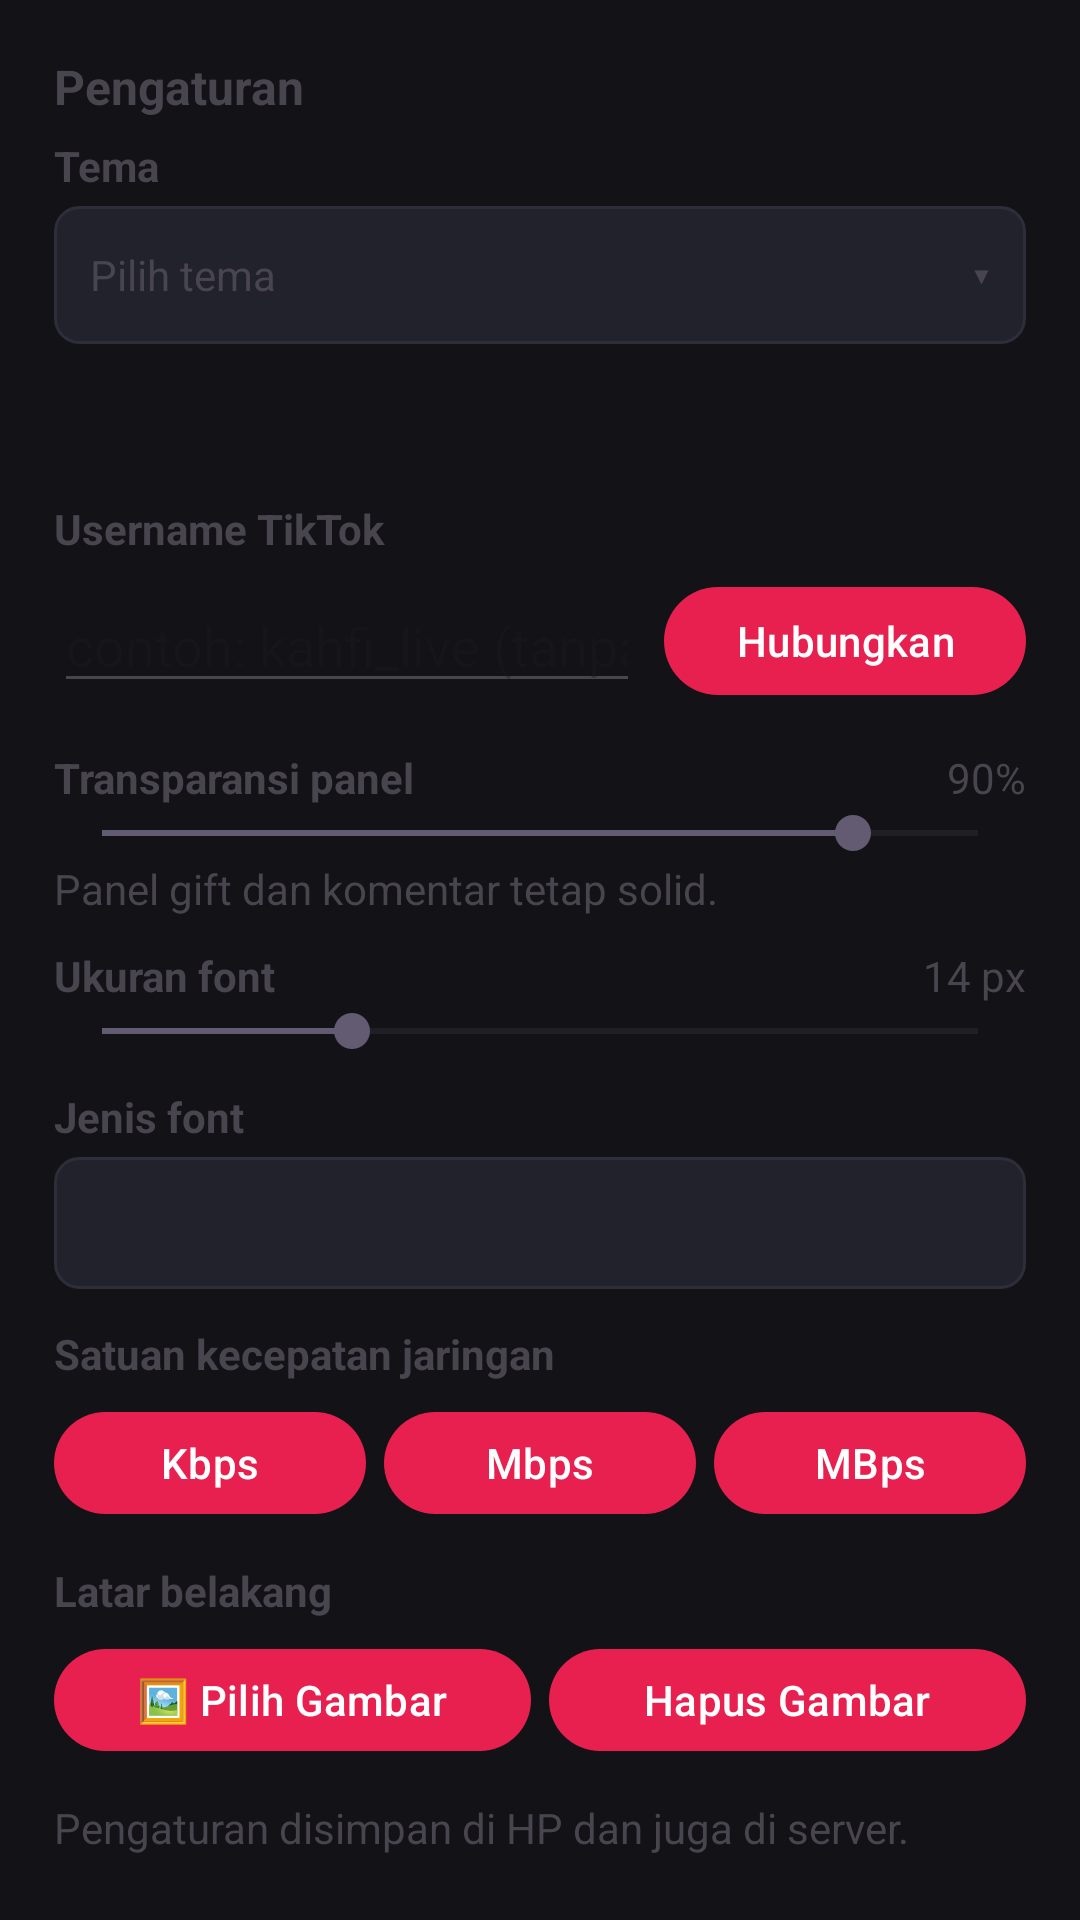

Android layout source for this screen:
<!-- AndroidManifest.xml: application theme Theme.TikTokLiveReader -->
<!-- res/layout/dialog_settings.xml -->
<?xml version="1.0" encoding="utf-8"?>
<FrameLayout xmlns:android="http://schemas.android.com/apk/res/android"
    android:layout_width="match_parent"
    android:layout_height="wrap_content">

<ScrollView
    android:id="@+id/settingsScroll"
    android:layout_width="match_parent"
    android:layout_height="wrap_content"
    android:fillViewport="true"
    android:scrollbars="vertical"
    android:fadeScrollbars="false"
    android:overScrollMode="always">

    <LinearLayout
        android:id="@+id/settingsRoot"
        android:layout_width="match_parent"
        android:layout_height="wrap_content"
        android:orientation="vertical"
        android:padding="18dp"
        android:tag="dialog">

        <TextView
            android:layout_width="wrap_content"
            android:layout_height="wrap_content"
            android:text="Pengaturan"
            android:textStyle="bold"
            android:textSize="16sp"
            android:tag="accent"
            android:paddingBottom="6dp" />

        
        <LinearLayout
            android:layout_width="match_parent"
            android:layout_height="wrap_content"
            android:orientation="horizontal"
            android:gravity="center_vertical"
            android:paddingBottom="4dp">

            <TextView
                android:layout_width="0dp"
                android:layout_height="wrap_content"
                android:layout_weight="1"
                android:text="Tema"
                android:textStyle="bold"
                android:tag="tv" />

            <TextView
                android:id="@+id/themeCount"
                android:layout_width="wrap_content"
                android:layout_height="wrap_content"
                android:tag="muted" />
        </LinearLayout>

        <LinearLayout
            android:id="@+id/themeRow"
            android:layout_width="match_parent"
            android:layout_height="46dp"
            android:orientation="horizontal"
            android:gravity="center_vertical"
            android:background="@drawable/bg_input"
            android:paddingStart="12dp"
            android:paddingEnd="12dp"
            android:clickable="true"
            android:focusable="true">

            <TextView
                android:id="@+id/spinnerThemeLabel"
                android:layout_width="0dp"
                android:layout_height="wrap_content"
                android:layout_weight="1"
                android:text="Pilih tema"
                android:textSize="14sp"
                android:tag="tv" />

            <TextView
                android:layout_width="wrap_content"
                android:layout_height="wrap_content"
                android:text="▾"
                android:textSize="16sp"
                android:tag="muted" />
        </LinearLayout>

        
        <LinearLayout
            android:id="@+id/themePreview"
            android:layout_width="match_parent"
            android:layout_height="46dp"
            android:layout_marginTop="6dp"
            android:orientation="horizontal"
            android:gravity="center_vertical"
            android:paddingStart="12dp"
            android:paddingEnd="12dp" />

        
        <TextView
            android:layout_width="wrap_content"
            android:layout_height="wrap_content"
            android:text="Username TikTok"
            android:textStyle="bold"
            android:tag="tv"
            android:paddingBottom="6dp" />

        <LinearLayout
            android:layout_width="match_parent"
            android:layout_height="wrap_content"
            android:orientation="horizontal"
            android:gravity="center_vertical">

            <EditText
                android:id="@+id/inputUsername"
                android:layout_width="0dp"
                android:layout_height="wrap_content"
                android:layout_weight="1"
                android:singleLine="true"
                android:inputType="text"
                android:hint="contoh: kahfi_live (tanpa @)"
                android:tag="input" />

            <Button
                android:id="@+id/btnConnect"
                android:layout_width="wrap_content"
                android:layout_height="44dp"
                android:layout_marginStart="8dp"
                android:text="Hubungkan"
                android:textAllCaps="false"
                android:tag="primary"
                android:stateListAnimator="@null" />
        </LinearLayout>

        
        <LinearLayout
            android:layout_width="match_parent"
            android:layout_height="wrap_content"
            android:orientation="horizontal"
            android:paddingTop="14dp">

            <TextView
                android:layout_width="0dp"
                android:layout_height="wrap_content"
                android:layout_weight="1"
                android:text="Transparansi panel"
                android:textStyle="bold"
                android:tag="tv" />

            <TextView
                android:id="@+id/labelOpacity"
                android:layout_width="wrap_content"
                android:layout_height="wrap_content"
                android:text="90%"
                android:tag="muted" />
        </LinearLayout>

        <SeekBar
            android:id="@+id/seekOpacity"
            android:layout_width="match_parent"
            android:layout_height="wrap_content"
            android:max="70"
            android:progress="60" />

        <TextView
            android:layout_width="wrap_content"
            android:layout_height="wrap_content"
            android:text="Panel gift dan komentar tetap solid."
            android:tag="muted" />

        
        <LinearLayout
            android:layout_width="match_parent"
            android:layout_height="wrap_content"
            android:orientation="horizontal"
            android:paddingTop="10dp">

            <TextView
                android:layout_width="0dp"
                android:layout_height="wrap_content"
                android:layout_weight="1"
                android:text="Ukuran font"
                android:textStyle="bold"
                android:tag="tv" />

            <TextView
                android:id="@+id/labelFontSize"
                android:layout_width="wrap_content"
                android:layout_height="wrap_content"
                android:text="14 px"
                android:tag="muted" />
        </LinearLayout>

        <SeekBar
            android:id="@+id/seekFontSize"
            android:layout_width="match_parent"
            android:layout_height="wrap_content"
            android:max="14"
            android:progress="4" />

        
        <TextView
            android:layout_width="wrap_content"
            android:layout_height="wrap_content"
            android:text="Jenis font"
            android:textStyle="bold"
            android:tag="tv"
            android:paddingTop="10dp"
            android:paddingBottom="4dp" />

        <Spinner
            android:id="@+id/spinnerFont"
            android:layout_width="match_parent"
            android:layout_height="44dp"
            android:background="@drawable/bg_input"
            android:paddingStart="12dp"
            android:paddingEnd="12dp" />

        
        <TextView
            android:layout_width="wrap_content"
            android:layout_height="wrap_content"
            android:text="Satuan kecepatan jaringan"
            android:textStyle="bold"
            android:tag="tv"
            android:paddingTop="12dp"
            android:paddingBottom="6dp" />

        <LinearLayout
            android:layout_width="match_parent"
            android:layout_height="wrap_content"
            android:orientation="horizontal">

            <Button
                android:id="@+id/btnKbps"
                android:layout_width="0dp"
                android:layout_height="42dp"
                android:layout_weight="1"
                android:text="Kbps"
                android:tag="seg"
                android:stateListAnimator="@null" />

            <Button
                android:id="@+id/btnMbps"
                android:layout_width="0dp"
                android:layout_height="42dp"
                android:layout_weight="1"
                android:layout_marginStart="6dp"
                android:text="Mbps"
                android:tag="seg"
                android:stateListAnimator="@null" />

            <Button
                android:id="@+id/btnMBps"
                android:layout_width="0dp"
                android:layout_height="42dp"
                android:layout_weight="1"
                android:layout_marginStart="6dp"
                android:text="MBps"
                android:tag="seg"
                android:stateListAnimator="@null" />
        </LinearLayout>

        
        <TextView
            android:layout_width="wrap_content"
            android:layout_height="wrap_content"
            android:text="Latar belakang"
            android:textStyle="bold"
            android:tag="tv"
            android:paddingTop="12dp"
            android:paddingBottom="6dp" />

        <LinearLayout
            android:layout_width="match_parent"
            android:layout_height="wrap_content"
            android:orientation="horizontal">

            <Button
                android:id="@+id/btnPickWallpaper"
                android:layout_width="0dp"
                android:layout_height="42dp"
                android:layout_weight="1"
                android:text="🖼 Pilih Gambar"
                android:textAllCaps="false"
                android:tag="seg"
                android:stateListAnimator="@null" />

            <Button
                android:id="@+id/btnClearWallpaper"
                android:layout_width="0dp"
                android:layout_height="42dp"
                android:layout_weight="1"
                android:layout_marginStart="6dp"
                android:text="Hapus Gambar"
                android:textAllCaps="false"
                android:tag="seg"
                android:stateListAnimator="@null" />
        </LinearLayout>



        <TextView
            android:id="@+id/settingsHint"
            android:layout_width="match_parent"
            android:layout_height="wrap_content"
            android:paddingTop="12dp"
            android:text="Pengaturan disimpan di HP dan juga di server."
            android:tag="muted" />
    </LinearLayout>
</ScrollView>
</FrameLayout>
<!-- resources referenced by this layout -->
<resources>
  <!-- drawable bg_input (drawable) -->
  <?xml version="1.0" encoding="utf-8"?>
  <shape xmlns:android="http://schemas.android.com/apk/res/android" android:shape="rectangle">
      <solid android:color="@color/c_input" />
      <stroke android:width="1dp" android:color="@color/c_border" />
      <corners android:radius="8dp" />
  </shape>
  <style name="Theme.TikTokLiveReader" parent="Theme.Material3.DayNight.NoActionBar">
          <item name="android:windowBackground">@color/dark_bg</item>
          <item name="android:statusBarColor">@color/dark_bg</item>
          <item name="android:navigationBarColor">@color/dark_bg</item>
          <item name="android:windowLightStatusBar">false</item>
          <item name="colorPrimary">@color/dark_accent2</item>
          <item name="colorOnPrimary">@color/white</item>
          <item name="android:forceDarkAllowed" tools:targetApi="q">false</item>
      </style>
  <color name="c_input">#22222C</color>
  <color name="c_border">#2E2E3B</color>
  <color name="dark_bg">#121217</color>
  <color name="dark_accent2">#E8204F</color>
  <color name="white">#FFFFFF</color>
</resources>
